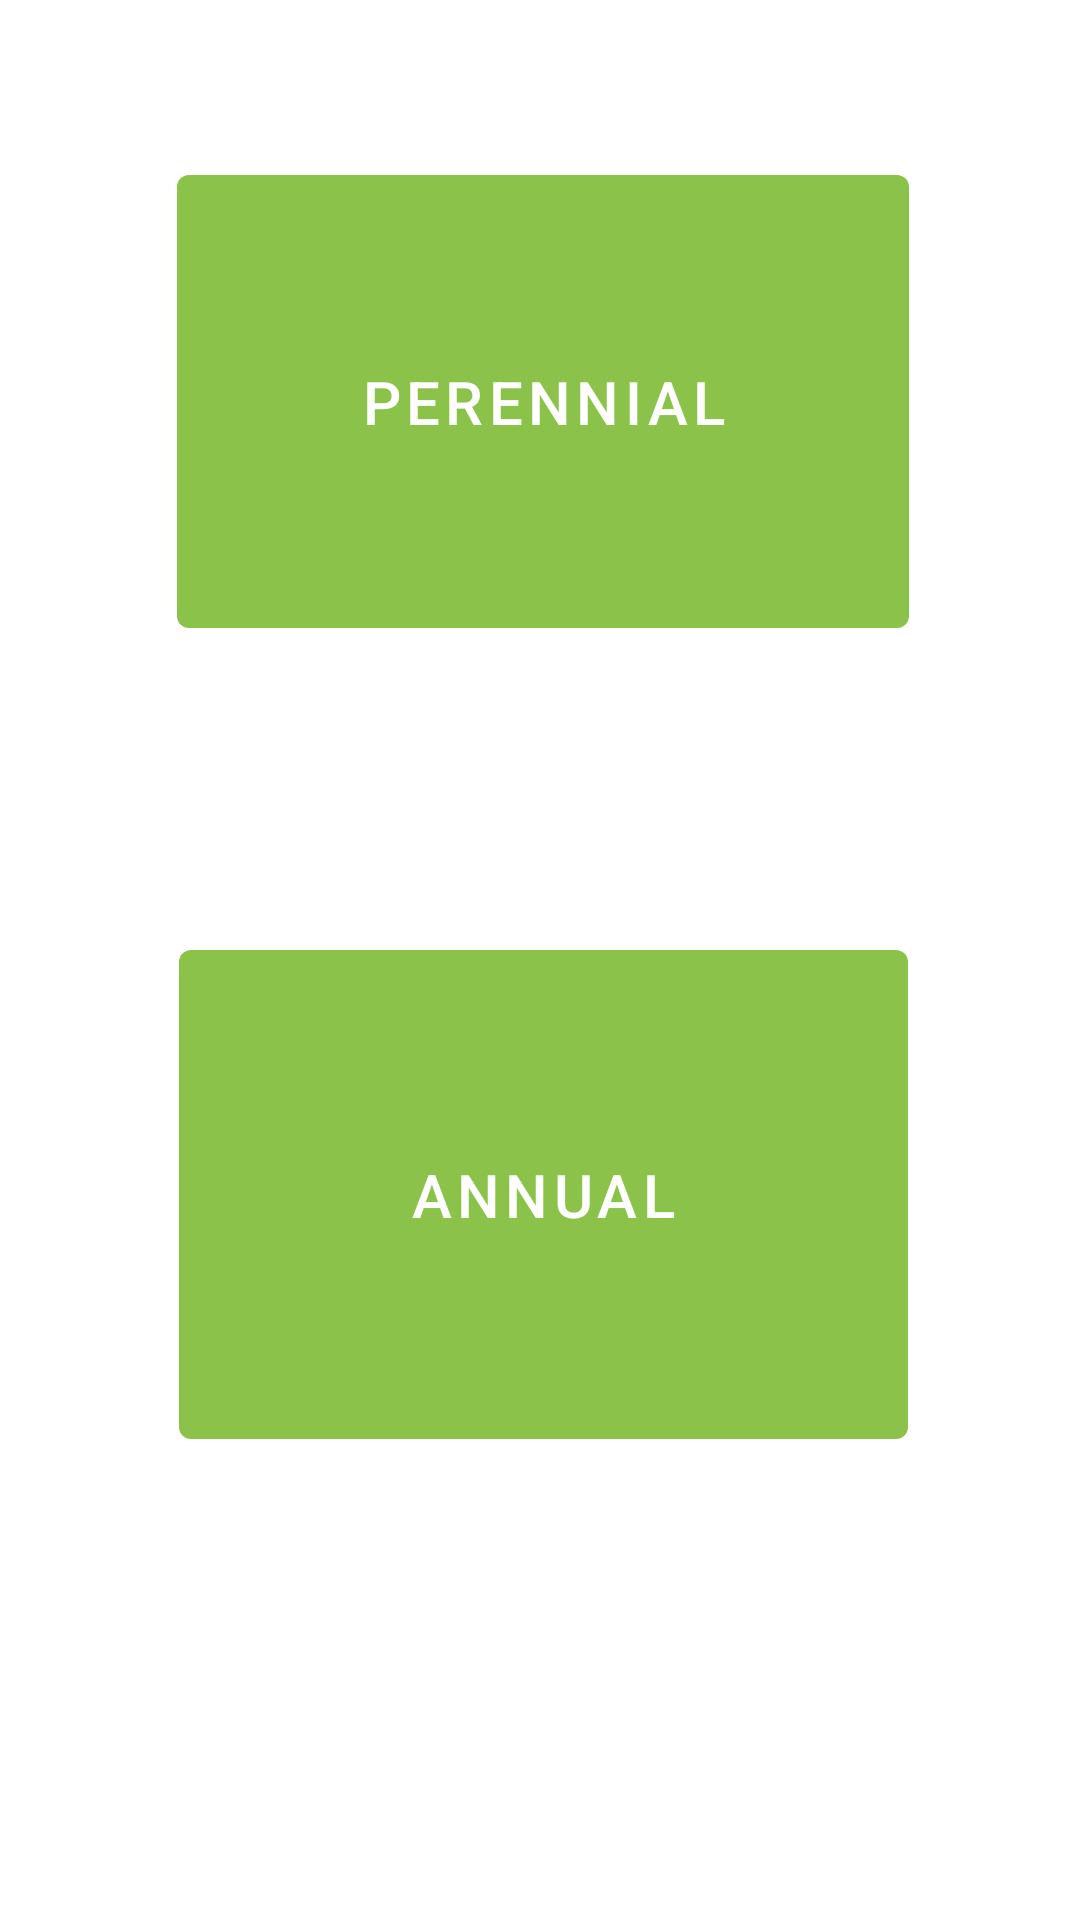

Here is an Android app screen rendered from its layout file. Give the layout XML and the strings, colors and styles it references.
<!-- AndroidManifest.xml: application theme Theme.PlantMe_NJ -->
<!-- res/layout/fragment_dashboard.xml -->
<?xml version="1.0" encoding="utf-8"?>
<androidx.constraintlayout.widget.ConstraintLayout xmlns:android="http://schemas.android.com/apk/res/android"
    xmlns:app="http://schemas.android.com/apk/res-auto"
    xmlns:tools="http://schemas.android.com/tools"
    android:layout_width="match_parent"
    android:layout_height="match_parent"
    android:background="@color/white"
    tools:context=".ui.dashboard.DashboardFragment">

    <TextView
        android:id="@+id/text_plant"
        android:layout_width="match_parent"
        android:layout_height="wrap_content"
        android:layout_marginStart="8dp"
        android:layout_marginTop="8dp"
        android:layout_marginEnd="8dp"
        android:textAlignment="center"
        android:textSize="20sp"
        app:layout_constraintBottom_toBottomOf="parent"
        app:layout_constraintEnd_toEndOf="parent"
        app:layout_constraintStart_toStartOf="parent"
        app:layout_constraintTop_toTopOf="parent" />

    <Button
        android:id="@+id/button_click"
        android:layout_width="244dp"
        android:layout_height="163dp"
        android:gravity="center"
        android:text="Perennial"
        android:textSize="20sp"
        app:layout_constraintBottom_toBottomOf="parent"
        app:layout_constraintHorizontal_bias="0.508"
        app:layout_constraintLeft_toLeftOf="parent"
        app:layout_constraintRight_toRightOf="parent"
        app:layout_constraintTop_toTopOf="parent"
        app:layout_constraintVertical_bias="0.11" />

    <Button
        android:id="@+id/button2_click"
        android:layout_width="243dp"
        android:layout_height="175dp"
        android:layout_marginBottom="100dp"
        android:gravity="center"
        android:text="Annual"
        android:textSize="20sp"
        app:layout_constraintBottom_toBottomOf="parent"
        app:layout_constraintHorizontal_bias="0.511"
        app:layout_constraintLeft_toLeftOf="parent"
        app:layout_constraintRight_toRightOf="parent"
        app:layout_constraintTop_toTopOf="@id/text_plant"
        app:layout_constraintVertical_bias="0.0" />
</androidx.constraintlayout.widget.ConstraintLayout>
<!-- resources referenced by this layout -->
<resources>
  <color name="white">#FFFFFFFF</color>
  <style name="Theme.PlantMe_NJ" parent="Theme.MaterialComponents.DayNight.NoActionBar">
          
          <item name="colorPrimary">@color/purple_500</item>
          <item name="colorPrimaryVariant">@color/purple_700</item>
          <item name="colorOnPrimary">@color/white</item>
  
          
          <item name="colorSecondary">@color/teal_200</item>
          <item name="colorSecondaryVariant">@color/teal_700</item>
          <item name="colorOnSecondary">@color/black</item>
  
          
          <item name="android:statusBarColor">?attr/colorPrimaryVariant</item>
      </style>
  <color name="purple_500">#8BC34A</color>
  <color name="purple_700">#276C02</color>
  <color name="teal_200">#FF03DAC5</color>
  <color name="teal_700">#FF018786</color>
  <color name="black">#FF000000</color>
</resources>
